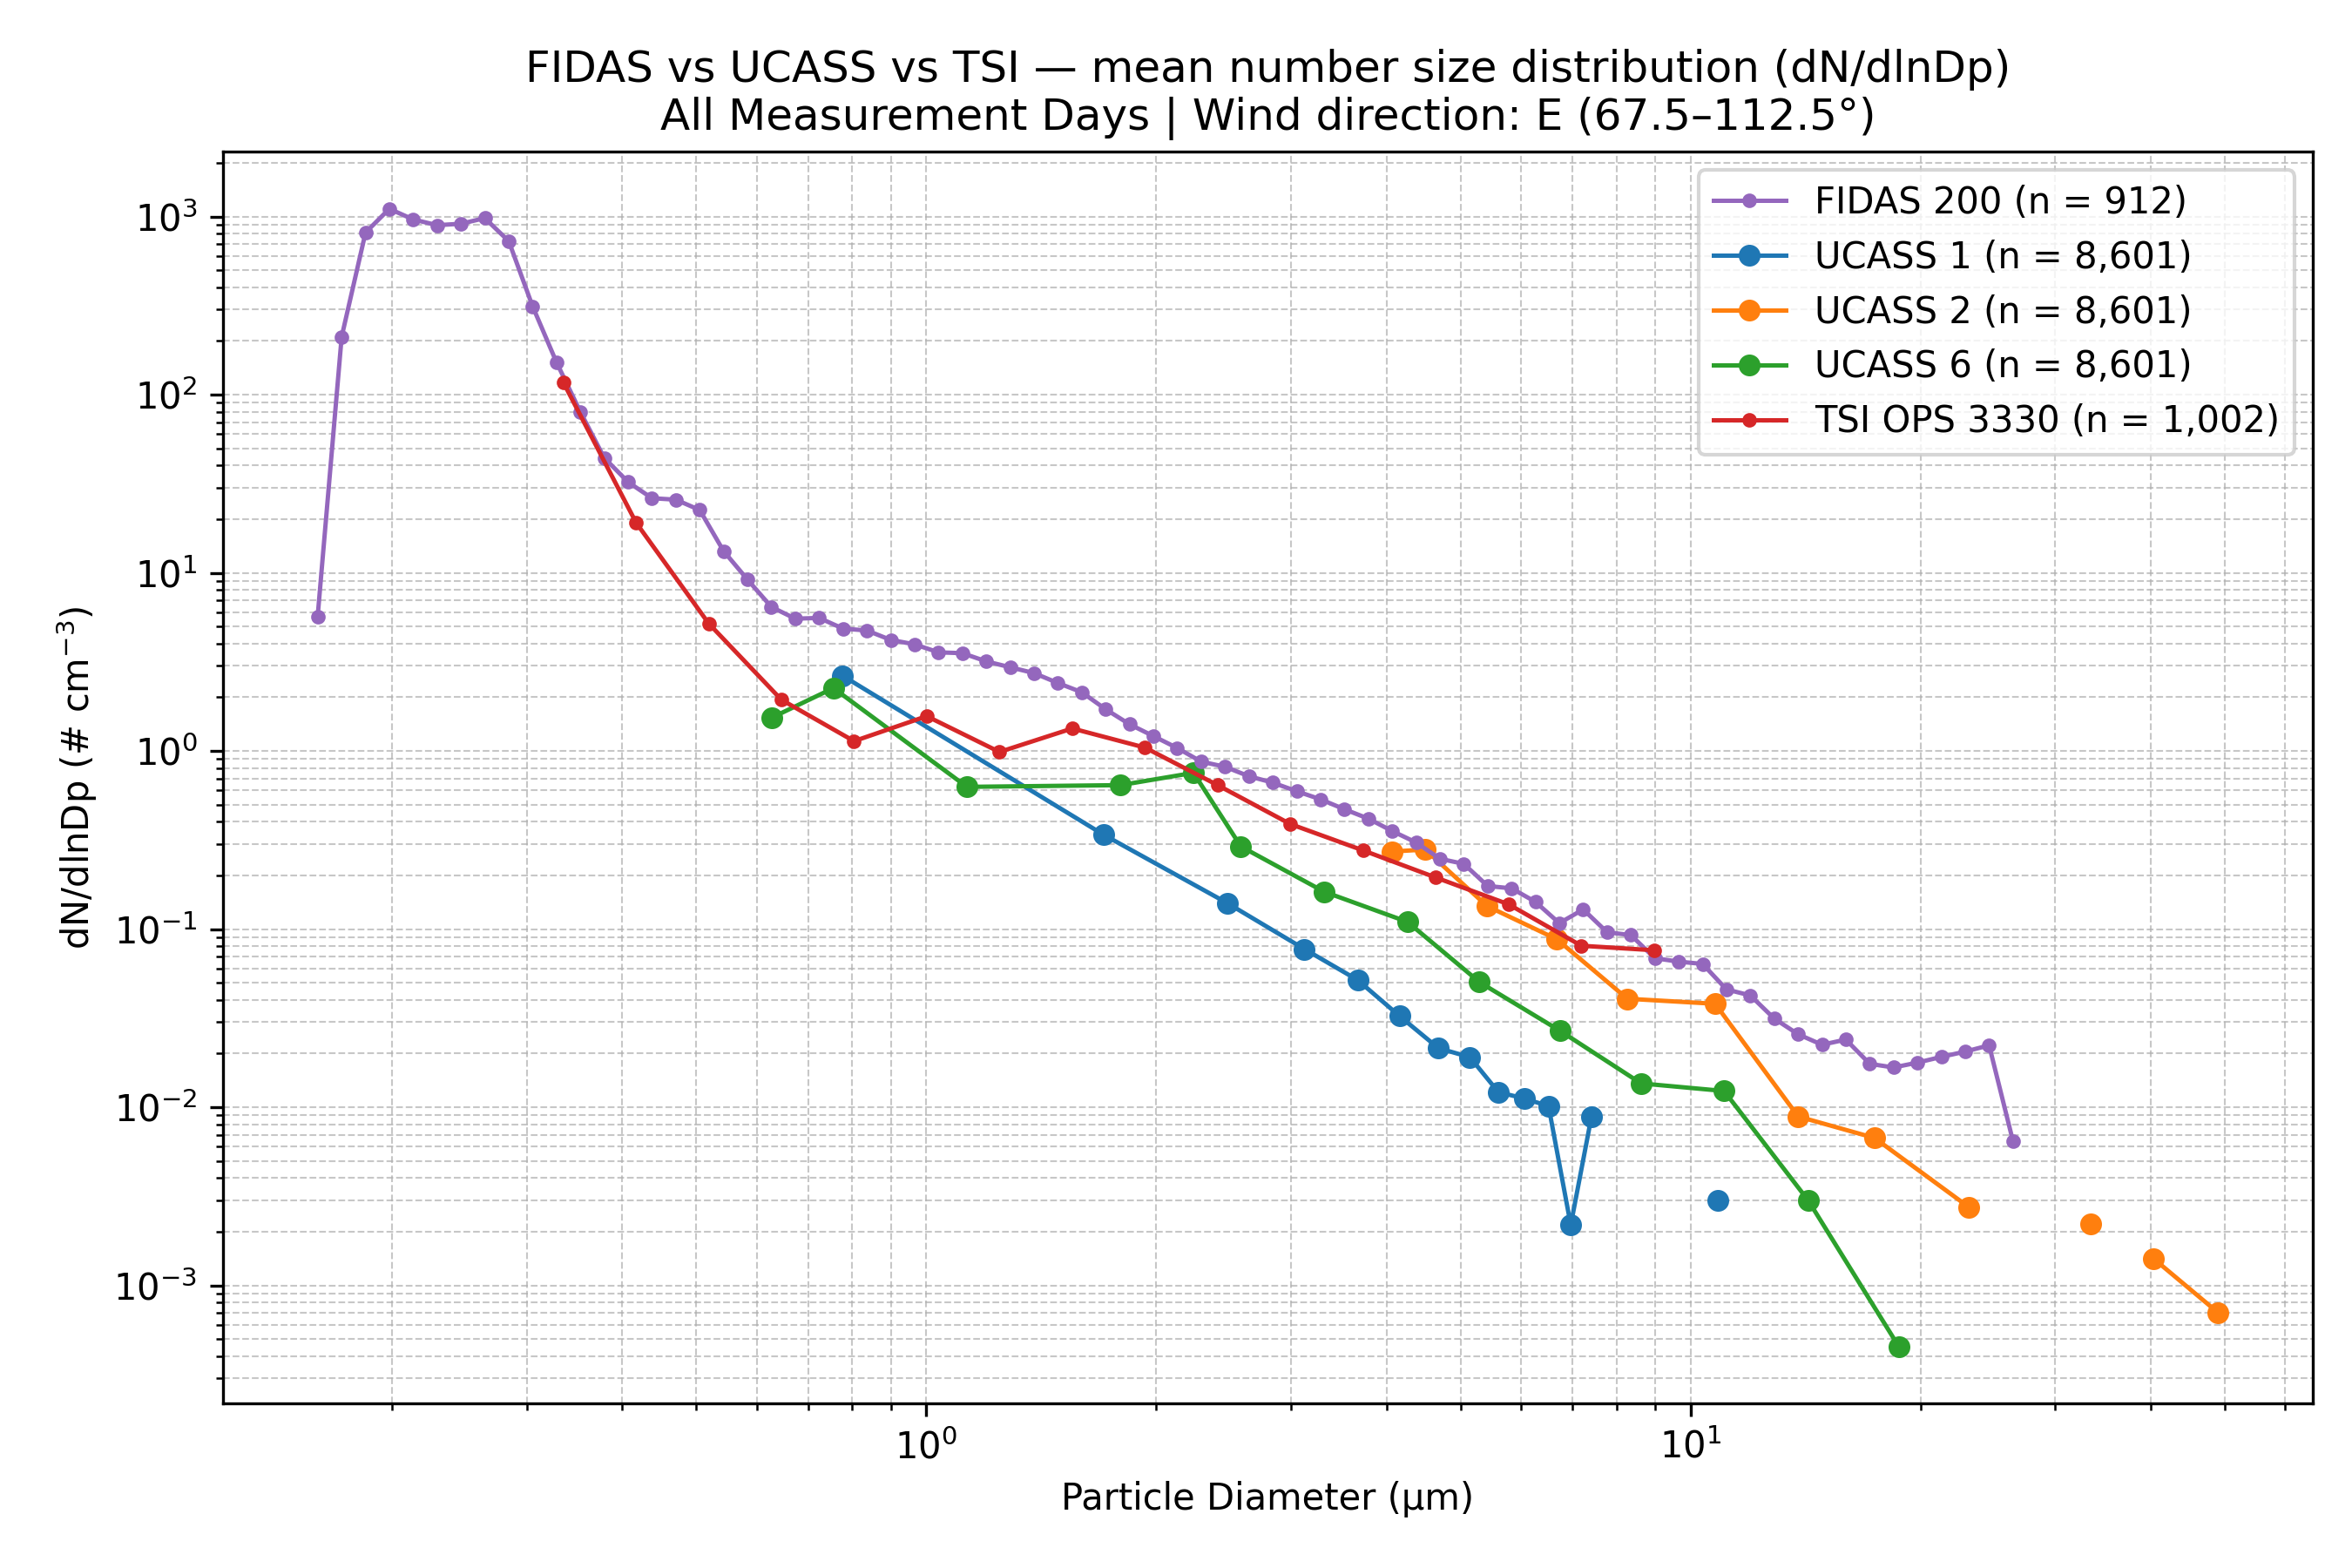

Values plotted in this chart, from the file beside it:
Wind_Direction_Class, Instrument, Diameter_um, dN_dlnDp, N_Samples
E (67.5–112.5°), FIDAS 200, 0.1037, 0.0, 912
E (67.5–112.5°), FIDAS 200, 0.1198, 0.0, 912
E (67.5–112.5°), FIDAS 200, 0.1287, 0.0, 912
E (67.5–112.5°), FIDAS 200, 0.1383, 0.0, 912
E (67.5–112.5°), FIDAS 200, 0.1486, 0.0, 912
E (67.5–112.5°), FIDAS 200, 0.1597, 5.66, 912
E (67.5–112.5°), FIDAS 200, 0.1717, 211.3, 912
E (67.5–112.5°), FIDAS 200, 0.1845, 812.1, 912
E (67.5–112.5°), FIDAS 200, 0.1982, 1104, 912
E (67.5–112.5°), FIDAS 200, 0.213, 962.6, 912
E (67.5–112.5°), FIDAS 200, 0.2289, 893.5, 912
E (67.5–112.5°), FIDAS 200, 0.246, 910.3, 912
E (67.5–112.5°), FIDAS 200, 0.2643, 978.8, 912
E (67.5–112.5°), FIDAS 200, 0.2841, 726.5, 912
E (67.5–112.5°), FIDAS 200, 0.3053, 312.6, 912
E (67.5–112.5°), FIDAS 200, 0.328, 152.1, 912
E (67.5–112.5°), FIDAS 200, 0.3525, 79.98, 912
E (67.5–112.5°), FIDAS 200, 0.3788, 44.15, 912
E (67.5–112.5°), FIDAS 200, 0.4071, 32.28, 912
E (67.5–112.5°), FIDAS 200, 0.4374, 26.22, 912
E (67.5–112.5°), FIDAS 200, 0.4701, 25.72, 912
E (67.5–112.5°), FIDAS 200, 0.5051, 22.5, 912
E (67.5–112.5°), FIDAS 200, 0.5428, 13.23, 912
E (67.5–112.5°), FIDAS 200, 0.5833, 9.158, 912
E (67.5–112.5°), FIDAS 200, 0.6268, 6.429, 912
E (67.5–112.5°), FIDAS 200, 0.6736, 5.525, 912
E (67.5–112.5°), FIDAS 200, 0.7239, 5.578, 912
E (67.5–112.5°), FIDAS 200, 0.7779, 4.861, 912
E (67.5–112.5°), FIDAS 200, 0.8359, 4.742, 912
E (67.5–112.5°), FIDAS 200, 0.8983, 4.197, 912
E (67.5–112.5°), FIDAS 200, 0.9653, 3.965, 912
E (67.5–112.5°), FIDAS 200, 1.037, 3.575, 912
E (67.5–112.5°), FIDAS 200, 1.115, 3.537, 912
E (67.5–112.5°), FIDAS 200, 1.198, 3.182, 912
E (67.5–112.5°), FIDAS 200, 1.287, 2.948, 912
E (67.5–112.5°), FIDAS 200, 1.383, 2.734, 912
E (67.5–112.5°), FIDAS 200, 1.486, 2.405, 912
E (67.5–112.5°), FIDAS 200, 1.597, 2.135, 912
E (67.5–112.5°), FIDAS 200, 1.716, 1.713, 912
E (67.5–112.5°), FIDAS 200, 1.845, 1.411, 912
E (67.5–112.5°), FIDAS 200, 1.982, 1.211, 912
E (67.5–112.5°), FIDAS 200, 2.13, 1.038, 912
E (67.5–112.5°), FIDAS 200, 2.289, 0.8704, 912
E (67.5–112.5°), FIDAS 200, 2.46, 0.8147, 912
E (67.5–112.5°), FIDAS 200, 2.643, 0.7208, 912
E (67.5–112.5°), FIDAS 200, 2.841, 0.6634, 912
E (67.5–112.5°), FIDAS 200, 3.053, 0.5938, 912
E (67.5–112.5°), FIDAS 200, 3.28, 0.5348, 912
E (67.5–112.5°), FIDAS 200, 3.525, 0.4704, 912
E (67.5–112.5°), FIDAS 200, 3.788, 0.4168, 912
E (67.5–112.5°), FIDAS 200, 4.071, 0.355, 912
E (67.5–112.5°), FIDAS 200, 4.374, 0.3062, 912
E (67.5–112.5°), FIDAS 200, 4.701, 0.2481, 912
E (67.5–112.5°), FIDAS 200, 5.051, 0.2321, 912
E (67.5–112.5°), FIDAS 200, 5.428, 0.1744, 912
E (67.5–112.5°), FIDAS 200, 5.833, 0.1692, 912
E (67.5–112.5°), FIDAS 200, 6.268, 0.1421, 912
E (67.5–112.5°), FIDAS 200, 6.736, 0.1079, 912
E (67.5–112.5°), FIDAS 200, 7.239, 0.1289, 912
E (67.5–112.5°), FIDAS 200, 7.779, 0.09601, 912
... 78 more rows
